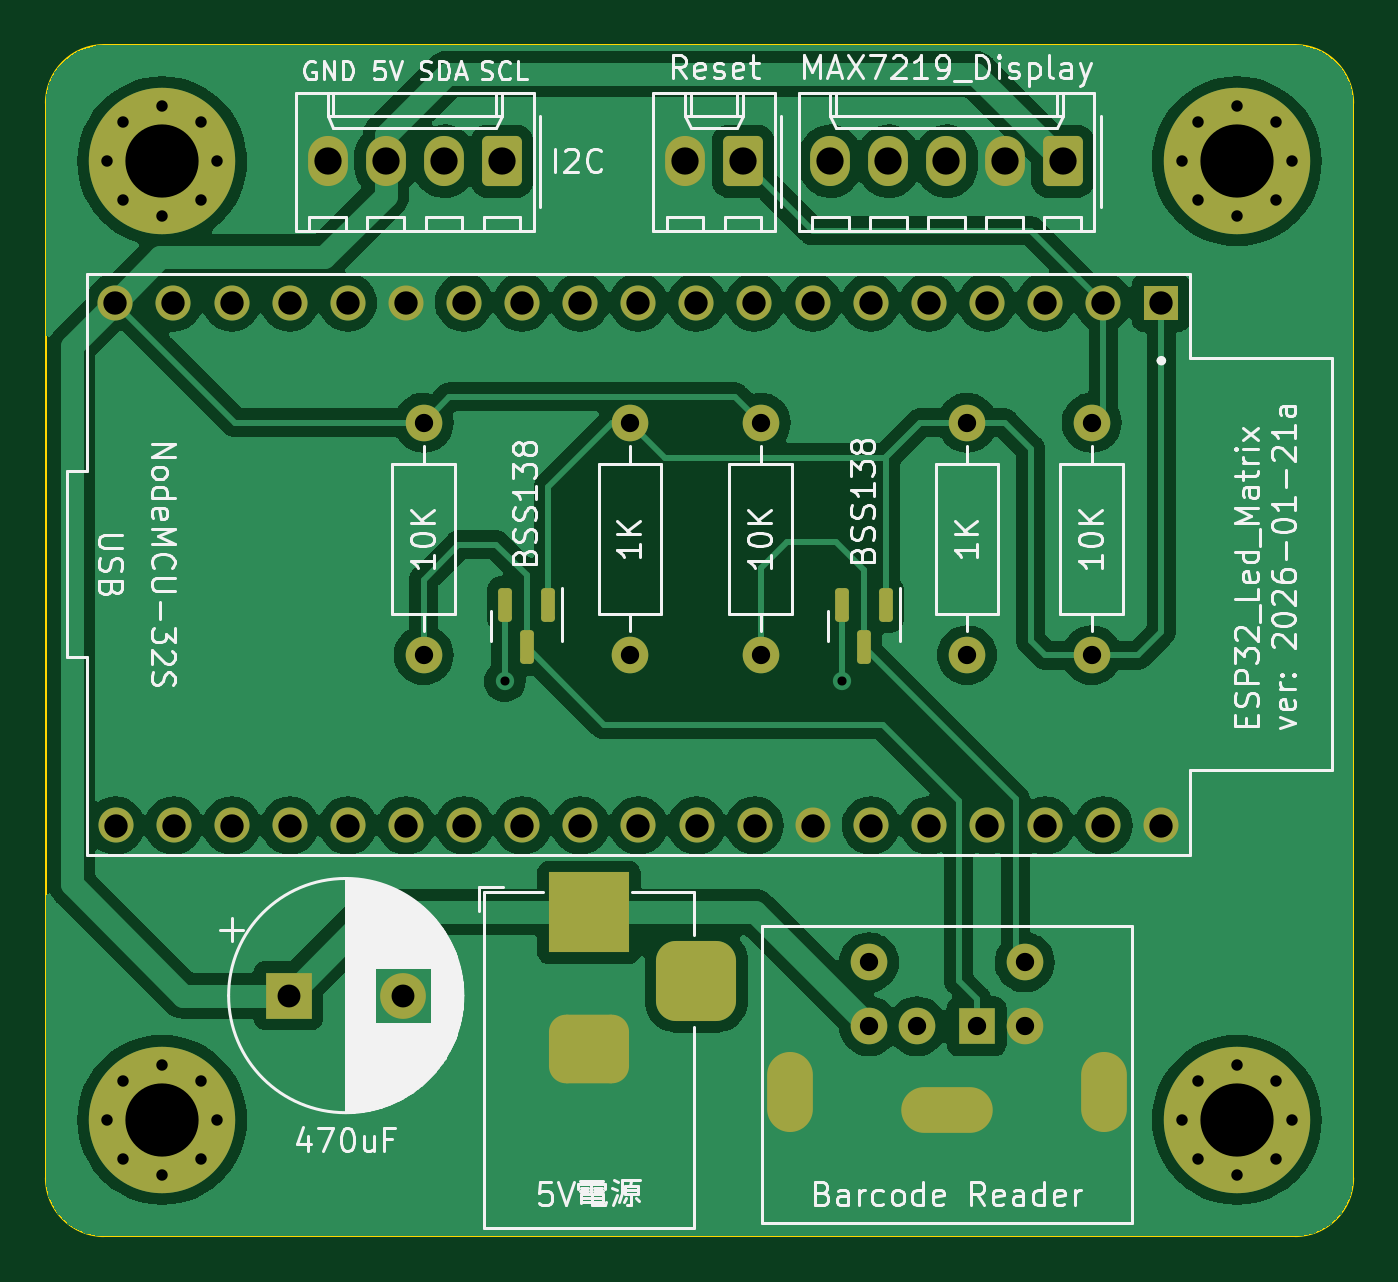
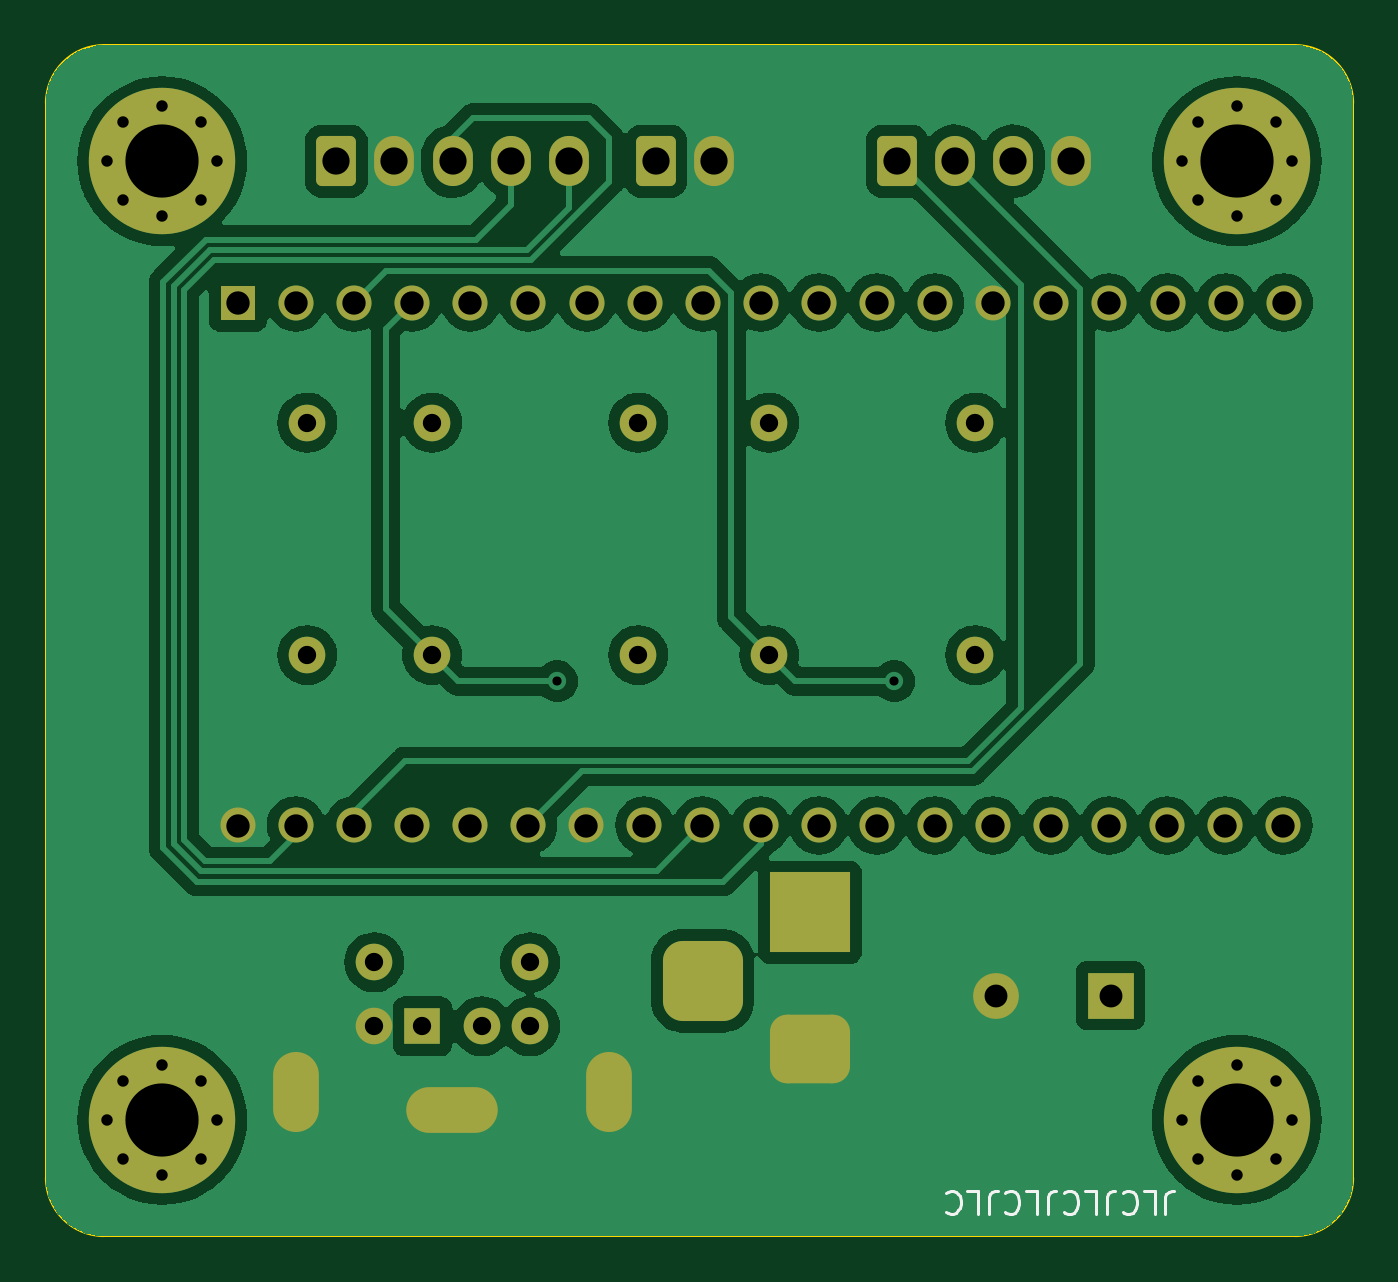
Circuit board: 11 layer files. Board 57.1 x 52.1 mm.
- bottom_copper: KiCad_Esp32_LotNoDisplay-B_Cu.gbr (99857 bytes)
- bottom_mask: KiCad_Esp32_LotNoDisplay-B_Mask.gbr (4736 bytes)
- paste: KiCad_Esp32_LotNoDisplay-B_Paste.gbr (469 bytes)
- bottom_silk: KiCad_Esp32_LotNoDisplay-B_Silkscreen.gbr (4718 bytes)
- outline: KiCad_Esp32_LotNoDisplay-Edge_Cuts.gbr (985 bytes)
- top_copper: KiCad_Esp32_LotNoDisplay-F_Cu.gbr (114540 bytes)
- top_mask: KiCad_Esp32_LotNoDisplay-F_Mask.gbr (5029 bytes)
- paste: KiCad_Esp32_LotNoDisplay-F_Paste.gbr (1302 bytes)
- top_silk: KiCad_Esp32_LotNoDisplay-F_Silkscreen.gbr (78543 bytes)
- drill: KiCad_Esp32_LotNoDisplay-NPTH.drl (267 bytes)
- drill: KiCad_Esp32_LotNoDisplay-PTH.drl (2512 bytes)

=== bottom_copper: KiCad_Esp32_LotNoDisplay-B_Cu.gbr (99857 bytes, source omitted) ===
=== bottom_mask: KiCad_Esp32_LotNoDisplay-B_Mask.gbr ===
%TF.GenerationSoftware,KiCad,Pcbnew,7.0.10*%
%TF.CreationDate,2026-01-21T09:32:35+08:00*%
%TF.ProjectId,KiCad_Esp32_LotNoDisplay,4b694361-645f-4457-9370-33325f4c6f74,rev?*%
%TF.SameCoordinates,Original*%
%TF.FileFunction,Soldermask,Bot*%
%TF.FilePolarity,Negative*%
%FSLAX46Y46*%
G04 Gerber Fmt 4.6, Leading zero omitted, Abs format (unit mm)*
G04 Created by KiCad (PCBNEW 7.0.10) date 2026-01-21 09:32:35*
%MOMM*%
%LPD*%
G01*
G04 APERTURE LIST*
G04 Aperture macros list*
%AMRoundRect*
0 Rectangle with rounded corners*
0 $1 Rounding radius*
0 $2 $3 $4 $5 $6 $7 $8 $9 X,Y pos of 4 corners*
0 Add a 4 corners polygon primitive as box body*
4,1,4,$2,$3,$4,$5,$6,$7,$8,$9,$2,$3,0*
0 Add four circle primitives for the rounded corners*
1,1,$1+$1,$2,$3*
1,1,$1+$1,$4,$5*
1,1,$1+$1,$6,$7*
1,1,$1+$1,$8,$9*
0 Add four rect primitives between the rounded corners*
20,1,$1+$1,$2,$3,$4,$5,0*
20,1,$1+$1,$4,$5,$6,$7,0*
20,1,$1+$1,$6,$7,$8,$9,0*
20,1,$1+$1,$8,$9,$2,$3,0*%
G04 Aperture macros list end*
%ADD10C,0.800000*%
%ADD11C,6.400000*%
%ADD12C,1.600000*%
%ADD13O,1.600000X1.600000*%
%ADD14RoundRect,0.250000X0.620000X0.845000X-0.620000X0.845000X-0.620000X-0.845000X0.620000X-0.845000X0*%
%ADD15O,1.740000X2.190000*%
%ADD16R,3.500000X3.500000*%
%ADD17RoundRect,0.750000X1.000000X-0.750000X1.000000X0.750000X-1.000000X0.750000X-1.000000X-0.750000X0*%
%ADD18RoundRect,0.875000X0.875000X-0.875000X0.875000X0.875000X-0.875000X0.875000X-0.875000X-0.875000X0*%
%ADD19R,1.600000X1.600000*%
%ADD20O,2.000000X3.500000*%
%ADD21O,4.000000X2.000000*%
%ADD22R,2.000000X2.000000*%
%ADD23C,2.000000*%
%ADD24C,1.530000*%
%ADD25R,1.530000X1.530000*%
G04 APERTURE END LIST*
D10*
%TO.C,H3*%
X74087056Y-70692944D03*
X72390000Y-69990000D03*
D11*
X72390000Y-72390000D03*
D10*
X70692944Y-70692944D03*
X70692944Y-74087056D03*
X69990000Y-72390000D03*
X72390000Y-74790000D03*
X74087056Y-74087056D03*
X74790000Y-72390000D03*
%TD*%
D12*
%TO.C,R8*%
X66040000Y-41910000D03*
D13*
X66040000Y-52070000D03*
%TD*%
D14*
%TO.C,J4*%
X50800000Y-30480000D03*
D15*
X48260000Y-30480000D03*
%TD*%
D14*
%TO.C,J5*%
X40259000Y-30480000D03*
D15*
X37719000Y-30480000D03*
X35179000Y-30480000D03*
X32639000Y-30480000D03*
%TD*%
D12*
%TO.C,R5*%
X45853332Y-41910000D03*
D13*
X45853332Y-52070000D03*
%TD*%
D16*
%TO.C,J3*%
X44058870Y-63311280D03*
D17*
X44058870Y-69311280D03*
D18*
X48758870Y-66311280D03*
%TD*%
D10*
%TO.C,H1*%
X25400000Y-28080000D03*
X27097056Y-32177056D03*
X27800000Y-30480000D03*
X23000000Y-30480000D03*
X27097056Y-28782944D03*
X23702944Y-32177056D03*
X25400000Y-32880000D03*
D11*
X25400000Y-30480000D03*
D10*
X23702944Y-28782944D03*
%TD*%
D19*
%TO.C,J1*%
X61007541Y-68302941D03*
D12*
X58407541Y-68302941D03*
X63107541Y-68302941D03*
X56307541Y-68302941D03*
X63107541Y-65502941D03*
X56307541Y-65502941D03*
D20*
X52857541Y-71152941D03*
X66557541Y-71152941D03*
D21*
X59707541Y-71952941D03*
%TD*%
D10*
%TO.C,H2*%
X74087056Y-32177056D03*
X72390000Y-32880000D03*
X72390000Y-28080000D03*
X69990000Y-30480000D03*
D11*
X72390000Y-30480000D03*
D10*
X74087056Y-28782944D03*
X70692944Y-28782944D03*
X70692944Y-32177056D03*
X74790000Y-30480000D03*
%TD*%
D12*
%TO.C,R4*%
X36830000Y-41910000D03*
D13*
X36830000Y-52070000D03*
%TD*%
D12*
%TO.C,R2*%
X51568330Y-41910000D03*
D13*
X51568330Y-52070000D03*
%TD*%
D22*
%TO.C,C1*%
X30927924Y-66955043D03*
D23*
X35927924Y-66955043D03*
%TD*%
D10*
%TO.C,H4*%
X23702944Y-70692944D03*
X27800000Y-72390000D03*
X27097056Y-70692944D03*
X25400000Y-69990000D03*
X23702944Y-74087056D03*
X27097056Y-74087056D03*
D11*
X25400000Y-72390000D03*
D10*
X23000000Y-72390000D03*
X25400000Y-74790000D03*
%TD*%
D14*
%TO.C,J2*%
X64770000Y-30480000D03*
D15*
X62230000Y-30480000D03*
X59690000Y-30480000D03*
X57150000Y-30480000D03*
X54610000Y-30480000D03*
%TD*%
D24*
%TO.C,U2*%
X69085475Y-59518806D03*
X66545475Y-59518806D03*
X64005475Y-59518806D03*
X61465475Y-59518806D03*
X58925475Y-59518806D03*
X56385475Y-59518806D03*
X53845475Y-59518806D03*
X51305475Y-59518806D03*
X48765475Y-59518806D03*
X46225475Y-59518806D03*
X43685475Y-59518806D03*
X41145475Y-59518806D03*
X38605475Y-59518806D03*
X36065475Y-59518806D03*
X33525475Y-59518806D03*
X30985475Y-59518806D03*
X28445475Y-59518806D03*
X25905475Y-59518806D03*
X23365475Y-59518806D03*
X23355475Y-36658806D03*
X25895475Y-36658806D03*
X28435475Y-36658806D03*
X30975475Y-36658806D03*
X33515475Y-36658806D03*
X36055475Y-36658806D03*
X38595475Y-36658806D03*
X41135475Y-36658806D03*
X43675475Y-36658806D03*
X46215475Y-36658806D03*
X48755475Y-36658806D03*
X51295475Y-36658806D03*
X53835475Y-36658806D03*
X56375475Y-36658806D03*
X58915475Y-36658806D03*
X61455475Y-36658806D03*
X63995475Y-36658806D03*
X66535475Y-36658806D03*
D25*
X69075475Y-36658806D03*
%TD*%
D12*
%TO.C,R3*%
X60591662Y-41910000D03*
D13*
X60591662Y-52070000D03*
%TD*%
M02*

=== paste: KiCad_Esp32_LotNoDisplay-B_Paste.gbr ===
%TF.GenerationSoftware,KiCad,Pcbnew,7.0.10*%
%TF.CreationDate,2026-01-21T09:32:35+08:00*%
%TF.ProjectId,KiCad_Esp32_LotNoDisplay,4b694361-645f-4457-9370-33325f4c6f74,rev?*%
%TF.SameCoordinates,Original*%
%TF.FileFunction,Paste,Bot*%
%TF.FilePolarity,Positive*%
%FSLAX46Y46*%
G04 Gerber Fmt 4.6, Leading zero omitted, Abs format (unit mm)*
G04 Created by KiCad (PCBNEW 7.0.10) date 2026-01-21 09:32:35*
%MOMM*%
%LPD*%
G01*
G04 APERTURE LIST*
G04 APERTURE END LIST*
M02*

=== bottom_silk: KiCad_Esp32_LotNoDisplay-B_Silkscreen.gbr ===
%TF.GenerationSoftware,KiCad,Pcbnew,7.0.10*%
%TF.CreationDate,2026-01-21T09:32:35+08:00*%
%TF.ProjectId,KiCad_Esp32_LotNoDisplay,4b694361-645f-4457-9370-33325f4c6f74,rev?*%
%TF.SameCoordinates,Original*%
%TF.FileFunction,Legend,Bot*%
%TF.FilePolarity,Positive*%
%FSLAX46Y46*%
G04 Gerber Fmt 4.6, Leading zero omitted, Abs format (unit mm)*
G04 Created by KiCad (PCBNEW 7.0.10) date 2026-01-21 09:32:35*
%MOMM*%
%LPD*%
G01*
G04 APERTURE LIST*
%ADD10C,0.150000*%
G04 APERTURE END LIST*
D10*
X28527951Y-76491180D02*
X28527951Y-75776895D01*
X28527951Y-75776895D02*
X28480332Y-75634038D01*
X28480332Y-75634038D02*
X28385094Y-75538800D01*
X28385094Y-75538800D02*
X28242237Y-75491180D01*
X28242237Y-75491180D02*
X28146999Y-75491180D01*
X29480332Y-75491180D02*
X29004142Y-75491180D01*
X29004142Y-75491180D02*
X29004142Y-76491180D01*
X30385094Y-75586419D02*
X30337475Y-75538800D01*
X30337475Y-75538800D02*
X30194618Y-75491180D01*
X30194618Y-75491180D02*
X30099380Y-75491180D01*
X30099380Y-75491180D02*
X29956523Y-75538800D01*
X29956523Y-75538800D02*
X29861285Y-75634038D01*
X29861285Y-75634038D02*
X29813666Y-75729276D01*
X29813666Y-75729276D02*
X29766047Y-75919752D01*
X29766047Y-75919752D02*
X29766047Y-76062609D01*
X29766047Y-76062609D02*
X29813666Y-76253085D01*
X29813666Y-76253085D02*
X29861285Y-76348323D01*
X29861285Y-76348323D02*
X29956523Y-76443561D01*
X29956523Y-76443561D02*
X30099380Y-76491180D01*
X30099380Y-76491180D02*
X30194618Y-76491180D01*
X30194618Y-76491180D02*
X30337475Y-76443561D01*
X30337475Y-76443561D02*
X30385094Y-76395942D01*
X31099380Y-76491180D02*
X31099380Y-75776895D01*
X31099380Y-75776895D02*
X31051761Y-75634038D01*
X31051761Y-75634038D02*
X30956523Y-75538800D01*
X30956523Y-75538800D02*
X30813666Y-75491180D01*
X30813666Y-75491180D02*
X30718428Y-75491180D01*
X32051761Y-75491180D02*
X31575571Y-75491180D01*
X31575571Y-75491180D02*
X31575571Y-76491180D01*
X32956523Y-75586419D02*
X32908904Y-75538800D01*
X32908904Y-75538800D02*
X32766047Y-75491180D01*
X32766047Y-75491180D02*
X32670809Y-75491180D01*
X32670809Y-75491180D02*
X32527952Y-75538800D01*
X32527952Y-75538800D02*
X32432714Y-75634038D01*
X32432714Y-75634038D02*
X32385095Y-75729276D01*
X32385095Y-75729276D02*
X32337476Y-75919752D01*
X32337476Y-75919752D02*
X32337476Y-76062609D01*
X32337476Y-76062609D02*
X32385095Y-76253085D01*
X32385095Y-76253085D02*
X32432714Y-76348323D01*
X32432714Y-76348323D02*
X32527952Y-76443561D01*
X32527952Y-76443561D02*
X32670809Y-76491180D01*
X32670809Y-76491180D02*
X32766047Y-76491180D01*
X32766047Y-76491180D02*
X32908904Y-76443561D01*
X32908904Y-76443561D02*
X32956523Y-76395942D01*
X33670809Y-76491180D02*
X33670809Y-75776895D01*
X33670809Y-75776895D02*
X33623190Y-75634038D01*
X33623190Y-75634038D02*
X33527952Y-75538800D01*
X33527952Y-75538800D02*
X33385095Y-75491180D01*
X33385095Y-75491180D02*
X33289857Y-75491180D01*
X34623190Y-75491180D02*
X34147000Y-75491180D01*
X34147000Y-75491180D02*
X34147000Y-76491180D01*
X35527952Y-75586419D02*
X35480333Y-75538800D01*
X35480333Y-75538800D02*
X35337476Y-75491180D01*
X35337476Y-75491180D02*
X35242238Y-75491180D01*
X35242238Y-75491180D02*
X35099381Y-75538800D01*
X35099381Y-75538800D02*
X35004143Y-75634038D01*
X35004143Y-75634038D02*
X34956524Y-75729276D01*
X34956524Y-75729276D02*
X34908905Y-75919752D01*
X34908905Y-75919752D02*
X34908905Y-76062609D01*
X34908905Y-76062609D02*
X34956524Y-76253085D01*
X34956524Y-76253085D02*
X35004143Y-76348323D01*
X35004143Y-76348323D02*
X35099381Y-76443561D01*
X35099381Y-76443561D02*
X35242238Y-76491180D01*
X35242238Y-76491180D02*
X35337476Y-76491180D01*
X35337476Y-76491180D02*
X35480333Y-76443561D01*
X35480333Y-76443561D02*
X35527952Y-76395942D01*
X36242238Y-76491180D02*
X36242238Y-75776895D01*
X36242238Y-75776895D02*
X36194619Y-75634038D01*
X36194619Y-75634038D02*
X36099381Y-75538800D01*
X36099381Y-75538800D02*
X35956524Y-75491180D01*
X35956524Y-75491180D02*
X35861286Y-75491180D01*
X37194619Y-75491180D02*
X36718429Y-75491180D01*
X36718429Y-75491180D02*
X36718429Y-76491180D01*
X38099381Y-75586419D02*
X38051762Y-75538800D01*
X38051762Y-75538800D02*
X37908905Y-75491180D01*
X37908905Y-75491180D02*
X37813667Y-75491180D01*
X37813667Y-75491180D02*
X37670810Y-75538800D01*
X37670810Y-75538800D02*
X37575572Y-75634038D01*
X37575572Y-75634038D02*
X37527953Y-75729276D01*
X37527953Y-75729276D02*
X37480334Y-75919752D01*
X37480334Y-75919752D02*
X37480334Y-76062609D01*
X37480334Y-76062609D02*
X37527953Y-76253085D01*
X37527953Y-76253085D02*
X37575572Y-76348323D01*
X37575572Y-76348323D02*
X37670810Y-76443561D01*
X37670810Y-76443561D02*
X37813667Y-76491180D01*
X37813667Y-76491180D02*
X37908905Y-76491180D01*
X37908905Y-76491180D02*
X38051762Y-76443561D01*
X38051762Y-76443561D02*
X38099381Y-76395942D01*
M02*

=== outline: KiCad_Esp32_LotNoDisplay-Edge_Cuts.gbr ===
%TF.GenerationSoftware,KiCad,Pcbnew,7.0.10*%
%TF.CreationDate,2026-01-21T09:32:35+08:00*%
%TF.ProjectId,KiCad_Esp32_LotNoDisplay,4b694361-645f-4457-9370-33325f4c6f74,rev?*%
%TF.SameCoordinates,Original*%
%TF.FileFunction,Profile,NP*%
%FSLAX46Y46*%
G04 Gerber Fmt 4.6, Leading zero omitted, Abs format (unit mm)*
G04 Created by KiCad (PCBNEW 7.0.10) date 2026-01-21 09:32:35*
%MOMM*%
%LPD*%
G01*
G04 APERTURE LIST*
%TA.AperFunction,Profile*%
%ADD10C,0.100000*%
%TD*%
G04 APERTURE END LIST*
D10*
X22860000Y-25400000D02*
G75*
G03*
X20320000Y-27940000I0J-2540000D01*
G01*
X22860000Y-25400000D02*
X74930000Y-25400000D01*
X74930000Y-77470000D02*
G75*
G03*
X77470000Y-74930000I0J2540000D01*
G01*
X20320000Y-74930000D02*
G75*
G03*
X22860000Y-77470000I2540000J0D01*
G01*
X74930000Y-77470000D02*
X22860000Y-77470000D01*
X20320000Y-74930000D02*
X20320000Y-27940000D01*
X77470000Y-27940000D02*
G75*
G03*
X74930000Y-25400000I-2540000J0D01*
G01*
X77470000Y-27940000D02*
X77470000Y-74930000D01*
M02*

=== top_copper: KiCad_Esp32_LotNoDisplay-F_Cu.gbr (114540 bytes, source omitted) ===
=== top_mask: KiCad_Esp32_LotNoDisplay-F_Mask.gbr ===
%TF.GenerationSoftware,KiCad,Pcbnew,7.0.10*%
%TF.CreationDate,2026-01-21T09:32:35+08:00*%
%TF.ProjectId,KiCad_Esp32_LotNoDisplay,4b694361-645f-4457-9370-33325f4c6f74,rev?*%
%TF.SameCoordinates,Original*%
%TF.FileFunction,Soldermask,Top*%
%TF.FilePolarity,Negative*%
%FSLAX46Y46*%
G04 Gerber Fmt 4.6, Leading zero omitted, Abs format (unit mm)*
G04 Created by KiCad (PCBNEW 7.0.10) date 2026-01-21 09:32:35*
%MOMM*%
%LPD*%
G01*
G04 APERTURE LIST*
G04 Aperture macros list*
%AMRoundRect*
0 Rectangle with rounded corners*
0 $1 Rounding radius*
0 $2 $3 $4 $5 $6 $7 $8 $9 X,Y pos of 4 corners*
0 Add a 4 corners polygon primitive as box body*
4,1,4,$2,$3,$4,$5,$6,$7,$8,$9,$2,$3,0*
0 Add four circle primitives for the rounded corners*
1,1,$1+$1,$2,$3*
1,1,$1+$1,$4,$5*
1,1,$1+$1,$6,$7*
1,1,$1+$1,$8,$9*
0 Add four rect primitives between the rounded corners*
20,1,$1+$1,$2,$3,$4,$5,0*
20,1,$1+$1,$4,$5,$6,$7,0*
20,1,$1+$1,$6,$7,$8,$9,0*
20,1,$1+$1,$8,$9,$2,$3,0*%
G04 Aperture macros list end*
%ADD10C,0.800000*%
%ADD11C,6.400000*%
%ADD12C,1.600000*%
%ADD13O,1.600000X1.600000*%
%ADD14RoundRect,0.250000X0.620000X0.845000X-0.620000X0.845000X-0.620000X-0.845000X0.620000X-0.845000X0*%
%ADD15O,1.740000X2.190000*%
%ADD16R,3.500000X3.500000*%
%ADD17RoundRect,0.750000X1.000000X-0.750000X1.000000X0.750000X-1.000000X0.750000X-1.000000X-0.750000X0*%
%ADD18RoundRect,0.875000X0.875000X-0.875000X0.875000X0.875000X-0.875000X0.875000X-0.875000X-0.875000X0*%
%ADD19RoundRect,0.150000X-0.150000X0.587500X-0.150000X-0.587500X0.150000X-0.587500X0.150000X0.587500X0*%
%ADD20R,1.600000X1.600000*%
%ADD21O,2.000000X3.500000*%
%ADD22O,4.000000X2.000000*%
%ADD23R,2.000000X2.000000*%
%ADD24C,2.000000*%
%ADD25C,1.530000*%
%ADD26R,1.530000X1.530000*%
G04 APERTURE END LIST*
D10*
%TO.C,H3*%
X74087056Y-70692944D03*
X72390000Y-69990000D03*
D11*
X72390000Y-72390000D03*
D10*
X70692944Y-70692944D03*
X70692944Y-74087056D03*
X69990000Y-72390000D03*
X72390000Y-74790000D03*
X74087056Y-74087056D03*
X74790000Y-72390000D03*
%TD*%
D12*
%TO.C,R8*%
X66040000Y-41910000D03*
D13*
X66040000Y-52070000D03*
%TD*%
D14*
%TO.C,J4*%
X50800000Y-30480000D03*
D15*
X48260000Y-30480000D03*
%TD*%
D14*
%TO.C,J5*%
X40259000Y-30480000D03*
D15*
X37719000Y-30480000D03*
X35179000Y-30480000D03*
X32639000Y-30480000D03*
%TD*%
D12*
%TO.C,R5*%
X45853332Y-41910000D03*
D13*
X45853332Y-52070000D03*
%TD*%
D16*
%TO.C,J3*%
X44058870Y-63311280D03*
D17*
X44058870Y-69311280D03*
D18*
X48758870Y-66311280D03*
%TD*%
D10*
%TO.C,H1*%
X25400000Y-28080000D03*
X27097056Y-32177056D03*
X27800000Y-30480000D03*
X23000000Y-30480000D03*
X27097056Y-28782944D03*
X23702944Y-32177056D03*
X25400000Y-32880000D03*
D11*
X25400000Y-30480000D03*
D10*
X23702944Y-28782944D03*
%TD*%
D19*
%TO.C,Q1*%
X57029996Y-49862500D03*
X55129996Y-49862500D03*
X56079996Y-51737500D03*
%TD*%
D20*
%TO.C,J1*%
X61007541Y-68302941D03*
D12*
X58407541Y-68302941D03*
X63107541Y-68302941D03*
X56307541Y-68302941D03*
X63107541Y-65502941D03*
X56307541Y-65502941D03*
D21*
X52857541Y-71152941D03*
X66557541Y-71152941D03*
D22*
X59707541Y-71952941D03*
%TD*%
D10*
%TO.C,H2*%
X74087056Y-32177056D03*
X72390000Y-32880000D03*
X72390000Y-28080000D03*
X69990000Y-30480000D03*
D11*
X72390000Y-30480000D03*
D10*
X74087056Y-28782944D03*
X70692944Y-28782944D03*
X70692944Y-32177056D03*
X74790000Y-30480000D03*
%TD*%
D12*
%TO.C,R4*%
X36830000Y-41910000D03*
D13*
X36830000Y-52070000D03*
%TD*%
D12*
%TO.C,R2*%
X51568330Y-41910000D03*
D13*
X51568330Y-52070000D03*
%TD*%
D19*
%TO.C,Q2*%
X42291666Y-49862500D03*
X40391666Y-49862500D03*
X41341666Y-51737500D03*
%TD*%
D23*
%TO.C,C1*%
X30927924Y-66955043D03*
D24*
X35927924Y-66955043D03*
%TD*%
D10*
%TO.C,H4*%
X23702944Y-70692944D03*
X27800000Y-72390000D03*
X27097056Y-70692944D03*
X25400000Y-69990000D03*
X23702944Y-74087056D03*
X27097056Y-74087056D03*
D11*
X25400000Y-72390000D03*
D10*
X23000000Y-72390000D03*
X25400000Y-74790000D03*
%TD*%
D14*
%TO.C,J2*%
X64770000Y-30480000D03*
D15*
X62230000Y-30480000D03*
X59690000Y-30480000D03*
X57150000Y-30480000D03*
X54610000Y-30480000D03*
%TD*%
D25*
%TO.C,U2*%
X69085475Y-59518806D03*
X66545475Y-59518806D03*
X64005475Y-59518806D03*
X61465475Y-59518806D03*
X58925475Y-59518806D03*
X56385475Y-59518806D03*
X53845475Y-59518806D03*
X51305475Y-59518806D03*
X48765475Y-59518806D03*
X46225475Y-59518806D03*
X43685475Y-59518806D03*
X41145475Y-59518806D03*
X38605475Y-59518806D03*
X36065475Y-59518806D03*
X33525475Y-59518806D03*
X30985475Y-59518806D03*
X28445475Y-59518806D03*
X25905475Y-59518806D03*
X23365475Y-59518806D03*
X23355475Y-36658806D03*
X25895475Y-36658806D03*
X28435475Y-36658806D03*
X30975475Y-36658806D03*
X33515475Y-36658806D03*
X36055475Y-36658806D03*
X38595475Y-36658806D03*
X41135475Y-36658806D03*
X43675475Y-36658806D03*
X46215475Y-36658806D03*
X48755475Y-36658806D03*
X51295475Y-36658806D03*
X53835475Y-36658806D03*
X56375475Y-36658806D03*
X58915475Y-36658806D03*
X61455475Y-36658806D03*
X63995475Y-36658806D03*
X66535475Y-36658806D03*
D26*
X69075475Y-36658806D03*
%TD*%
D12*
%TO.C,R3*%
X60591662Y-41910000D03*
D13*
X60591662Y-52070000D03*
%TD*%
M02*

=== paste: KiCad_Esp32_LotNoDisplay-F_Paste.gbr (1302 bytes, source withheld) ===
=== top_silk: KiCad_Esp32_LotNoDisplay-F_Silkscreen.gbr (78543 bytes, source omitted) ===
=== drill: KiCad_Esp32_LotNoDisplay-NPTH.drl ===
M48
; DRILL file {KiCad 7.0.10} date Wed Jan 21 09:32:42 2026
; FORMAT={-:-/ absolute / inch / decimal}
; #@! TF.CreationDate,2026-01-21T09:32:42+08:00
; #@! TF.GenerationSoftware,Kicad,Pcbnew,7.0.10
; #@! TF.FileFunction,NonPlated,1,2,NPTH
FMAT,2
INCH
%
G90
G05
M30

=== drill: KiCad_Esp32_LotNoDisplay-PTH.drl ===
M48
; DRILL file {KiCad 7.0.10} date Wed Jan 21 09:32:42 2026
; FORMAT={-:-/ absolute / inch / decimal}
; #@! TF.CreationDate,2026-01-21T09:32:42+08:00
; #@! TF.GenerationSoftware,Kicad,Pcbnew,7.0.10
; #@! TF.FileFunction,Plated,1,2,PTH
FMAT,2
INCH
; #@! TA.AperFunction,Plated,PTH,ViaDrill
T1C0.0157
; #@! TA.AperFunction,Plated,PTH,ComponentDrill
T2C0.0197
; #@! TA.AperFunction,Plated,PTH,ComponentDrill
T3C0.0315
; #@! TA.AperFunction,Plated,PTH,ComponentDrill
T4C0.0394
; #@! TA.AperFunction,Plated,PTH,ComponentDrill
T5C0.0402
; #@! TA.AperFunction,Plated,PTH,ComponentDrill
T6C0.0469
; #@! TA.AperFunction,Plated,PTH,ComponentDrill
T7C0.1260
%
G90
G05
T1
X1.59Y-2.095
X2.17Y-2.095
T2
X0.9055Y-1.2
X0.9055Y-2.85
X0.9332Y-1.1332
X0.9332Y-1.2668
X0.9332Y-2.7832
X0.9332Y-2.9168
X1.0Y-1.1055
X1.0Y-1.2945
X1.0Y-2.7555
X1.0Y-2.9445
X1.0668Y-1.1332
X1.0668Y-1.2668
X1.0668Y-2.7832
X1.0668Y-2.9168
X1.0945Y-1.2
X1.0945Y-2.85
X2.7555Y-1.2
X2.7555Y-2.85
X2.7832Y-1.1332
X2.7832Y-1.2668
X2.7832Y-2.7832
X2.7832Y-2.9168
X2.85Y-1.1055
X2.85Y-1.2945
X2.85Y-2.7555
X2.85Y-2.9445
X2.9168Y-1.1332
X2.9168Y-1.2668
X2.9168Y-2.7832
X2.9168Y-2.9168
X2.9445Y-1.2
X2.9445Y-2.85
T3
X1.45Y-1.65
X1.45Y-2.05
X1.8052Y-1.65
X1.8052Y-2.05
X2.0302Y-1.65
X2.0302Y-2.05
X2.2168Y-2.5789
X2.2168Y-2.6891
X2.2995Y-2.6891
X2.3855Y-1.65
X2.3855Y-2.05
X2.4019Y-2.6891
X2.4845Y-2.5789
X2.4845Y-2.6891
X2.6Y-1.65
X2.6Y-2.05
T4
X1.2176Y-2.636
X1.4145Y-2.636
T5
X0.9195Y-1.4433
X0.9199Y-2.3433
X1.0195Y-1.4433
X1.0199Y-2.3433
X1.1195Y-1.4433
X1.1199Y-2.3433
X1.2195Y-1.4433
X1.2199Y-2.3433
X1.3195Y-1.4433
X1.3199Y-2.3433
X1.4195Y-1.4433
X1.4199Y-2.3433
X1.5195Y-1.4433
X1.5199Y-2.3433
X1.6195Y-1.4433
X1.6199Y-2.3433
X1.7195Y-1.4433
X1.7199Y-2.3433
X1.8195Y-1.4433
X1.8199Y-2.3433
X1.9195Y-1.4433
X1.9199Y-2.3433
X2.0195Y-1.4433
X2.0199Y-2.3433
X2.1195Y-1.4433
X2.1199Y-2.3433
X2.2195Y-1.4433
X2.2199Y-2.3433
X2.3195Y-1.4433
X2.3199Y-2.3433
X2.4195Y-1.4433
X2.4199Y-2.3433
X2.5195Y-1.4433
X2.5199Y-2.3433
X2.6195Y-1.4433
X2.6199Y-2.3433
X2.7195Y-1.4433
X2.7199Y-2.3433
T6
X1.285Y-1.2
X1.385Y-1.2
X1.485Y-1.2
X1.585Y-1.2
X1.9Y-1.2
X2.0Y-1.2
X2.15Y-1.2
X2.25Y-1.2
X2.35Y-1.2
X2.45Y-1.2
X2.55Y-1.2
T7
X1.0Y-1.2
X1.0Y-2.85
X2.85Y-1.2
X2.85Y-2.85
T4
G00X1.6952Y-2.4926
M15
G01X1.774Y-2.4926
M16
G05
G00X1.6952Y-2.7288
M15
G01X1.774Y-2.7288
M16
G05
G00X1.9196Y-2.6501
M15
G01X1.9196Y-2.5713
M16
G05
G00X2.081Y-2.7718
M15
G01X2.081Y-2.8308
M16
G05
G00X2.3113Y-2.8328
M15
G01X2.3901Y-2.8328
M16
G05
G00X2.6204Y-2.7718
M15
G01X2.6204Y-2.8308
M16
G05
M30

